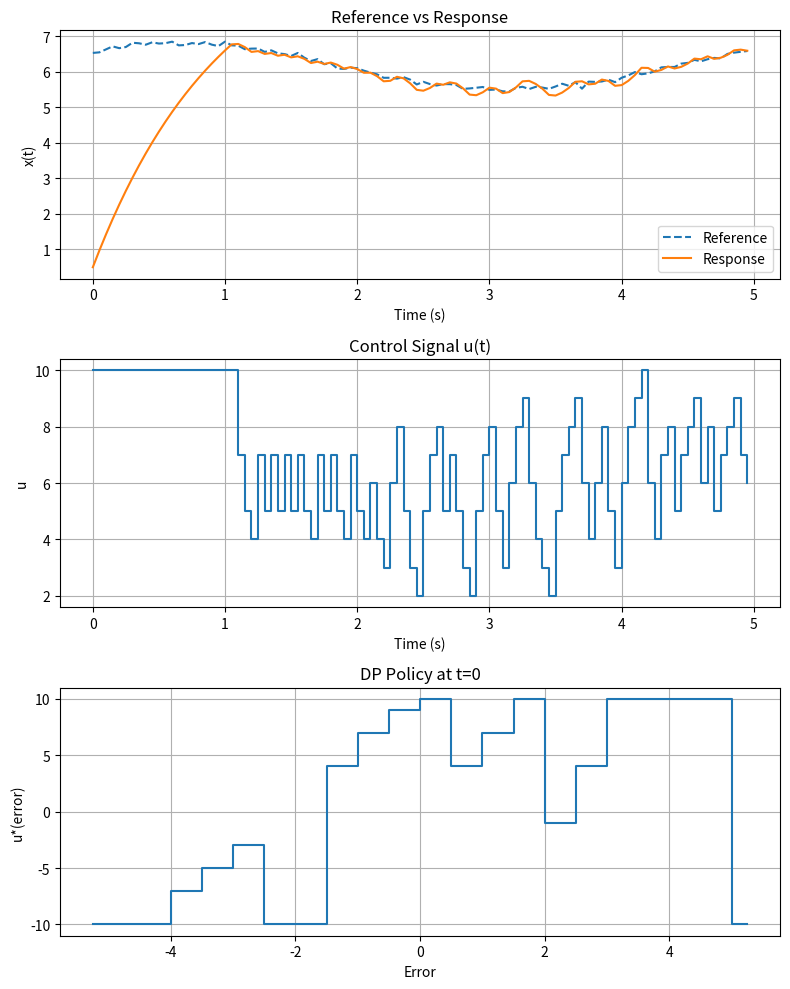

Generate this figure with matplotlib:
import numpy as np
import matplotlib.pyplot as plt

# ---------------------------------------------------
# Dynamic Programming Controller for FirstOrderPlant
# Implements finite-horizon backward induction (Policy Iteration)
# based on Bellman equation (see Chapter 4)
# ---------------------------------------------------

dt = 0.05
T_total = 5.0
time = np.arange(0, T_total, dt)
N = len(time)

def generate_composite_reference(time: np.ndarray, seed: int = None) -> np.ndarray:
    """
    Create a dynamic reference sequence:
    ref[t] = 2 sin(0.5 t) + 1.5 cos(t) + noise + 5
    """
    if seed is not None:
        np.random.seed(seed)
    ref = (
        2.0 * np.sin(0.5 * time)
        + 1.5 * np.cos(time)
        + 0.05 * np.random.randn(len(time))
        + 5.0
    )
    return np.clip(ref, 0.0, 10.0)

# Plant and reward parameters
ref_seq = generate_composite_reference(time, seed=42)
lam = 0.001    # control effort weight
beta = 0.1     # delta_u penalty

actions = np.arange(-10, 11)    # discrete control torques
A = len(actions)

# Discretize error into bins
error_bins = np.linspace(-5, 5, 21)
S_e = len(error_bins) + 1

# Representative midpoint for each error state
error_mids = np.zeros(S_e)
edges = error_bins
for s in range(S_e):
    if s == 0:
        error_mids[s] = edges[0] - 0.5*(edges[1]-edges[0])
    elif s == S_e-1:
        error_mids[s] = edges[-1] + 0.5*(edges[-1]-edges[-2])
    else:
        error_mids[s] = 0.5*(edges[s-1]+edges[s])

# --------------
# Helper function
# --------------
def discretize_error(e: float) -> int:
    """Map continuous error e to discrete state index"""
    idx = np.digitize(e, error_bins)
    return int(np.clip(idx, 0, S_e - 1))

# ------------------------------------------------------
# 1) DP Backward Induction (Finite-Horizon)
# Bellman eqn (1): V_t(s) = max_a [ r(s,a) + V_{t+1}(s') ]
# No discounting (gamma=1)
# State index s_idx = error_state * A + prev_action_index
# ------------------------------------------------------
gamma = 1.0
S = S_e * A       # total augmented states (error x prev_u)
V_next = np.zeros(S)  # V_{t+1}(s)
policy = np.zeros((N, S), dtype=int)

for t in reversed(range(N)):
    V_t = np.empty(S)
    for s_idx in range(S):
        s_e = s_idx // A            # error state
        prev_u_idx = s_idx % A      # index of previous u
        prev_u = actions[prev_u_idx]
        # reconstruct plant output: x = ref + error
        x = ref_seq[t] + error_mids[s_e]

        best_val = -np.inf
        best_a = 0
        for a_idx, u in enumerate(actions):
            # step eqn: x_{t+1} = x + dt(-x + u)
            x_next = x + dt * (-x + u)
            e_next = x_next - ref_seq[t]
            delta_u = u - prev_u
            # reward = -[10 e^2 + lam u^2 + beta (delta_u)^2]
            r = -(10*e_next**2 + lam*u**2 + beta*delta_u**2)
            s_e_next = discretize_error(e_next)
            next_idx = s_e_next * A + a_idx
            # Bellman backup
            val = r + gamma * V_next[next_idx]
            if val > best_val:
                best_val = val
                best_a = a_idx
        V_t[s_idx] = best_val
        policy[t, s_idx] = best_a
    V_next = V_t

# ------------------------------------------------------
# 2) Simulation using DP policy
#    x_{t+1} = x_t + dt(-x_t + u_t)
# ------------------------------------------------------
x = 0.0
prev_u = 0.0
x_hist = np.zeros(N)
u_hist = np.zeros(N)
for t in range(N):
    e = x - ref_seq[t]
    s_e = discretize_error(e)
    prev_u_idx = int(np.where(actions==prev_u)[0])
    s_idx = s_e * A + prev_u_idx
    a_idx = policy[t, s_idx]
    u = actions[a_idx]
    # apply plant
    x = x + dt * (-x + u)
    x_hist[t] = x
    u_hist[t] = u
    prev_u = u

# ------------------------------------------------------
# 3) Plot results
# ------------------------------------------------------
fig, axs = plt.subplots(3,1,figsize=(8,10))
# Reference vs response
axs[0].plot(time, ref_seq,'--',label='Reference')
axs[0].plot(time, x_hist, label='Response')
axs[0].set(title='Reference vs Response', xlabel='Time (s)', ylabel='x(t)')
axs[0].legend(); axs[0].grid(True)

# Control signal
axs[1].step(time, u_hist, where='post')
axs[1].set(title='Control Signal u(t)', xlabel='Time (s)', ylabel='u'); axs[1].grid(True)

# Initial policy at t=0: error vs optimal u
best_actions_t0 = policy[0].reshape(S_e,A).argmax(axis=1)
axs[2].step(error_mids, actions[best_actions_t0], where='mid')
axs[2].set(title='DP Policy at t=0', xlabel='Error', ylabel='u*(error)')
axs[2].grid(True)

plt.tight_layout()
plt.show()
